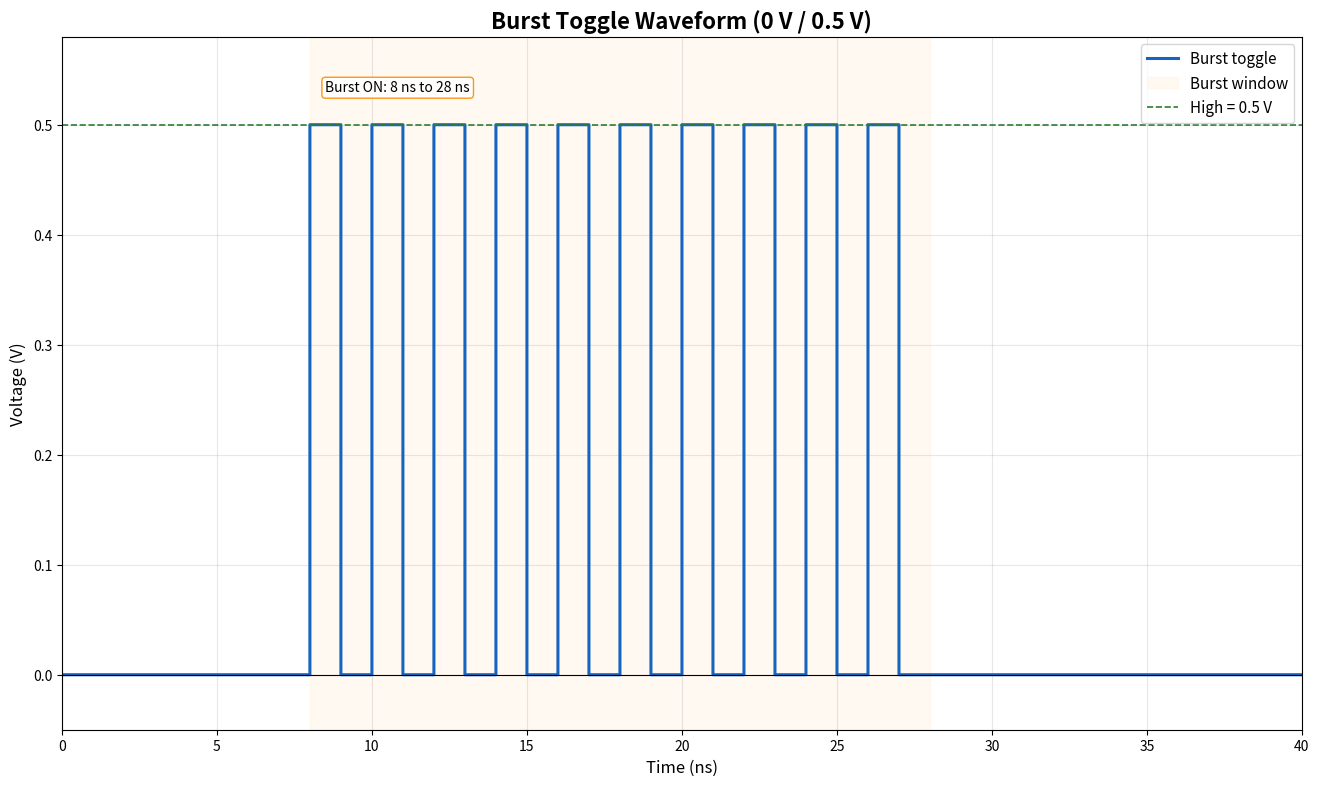

Reproduce this figure in Python. (Note: this script raises an exception after producing the figure.)
from pathlib import Path

import matplotlib.pyplot as plt
import numpy as np


V_HIGH = 0.5
FREQ_HZ = 500e6
T_START_NS = 0.0
T_END_NS = 40.0
BURST_ON_NS = 8.0
BURST_OFF_NS = 28.0
N_POINTS = 8000


def main() -> None:
    t_ns = np.linspace(T_START_NS, T_END_NS, N_POINTS)
    t_s = t_ns * 1e-9

    burst_gate = ((t_ns >= BURST_ON_NS) & (t_ns <= BURST_OFF_NS)).astype(float)
    toggle = (np.sin(2.0 * np.pi * FREQ_HZ * t_s) >= 0.0).astype(float)

    v_out = V_HIGH * burst_gate * toggle

    fig, ax = plt.subplots(figsize=(16, 9))
    ax.plot(t_ns, v_out, drawstyle="steps-post", linewidth=2.2, color="#1565C0", label="Burst toggle")

    ax.axvspan(BURST_ON_NS, BURST_OFF_NS, color="#FFF3E0", alpha=0.45, zorder=0, label="Burst window")
    ax.axhline(0.0, color="black", linewidth=0.8)
    ax.axhline(V_HIGH, color="#2E7D32", linestyle="--", linewidth=1.2, label="High = 0.5 V")

    ax.set_title("Burst Toggle Waveform (0 V / 0.5 V)", fontsize=16, fontweight="bold")
    ax.set_xlabel("Time (ns)", fontsize=12)
    ax.set_ylabel("Voltage (V)", fontsize=12)
    ax.set_xlim(T_START_NS, T_END_NS)
    ax.set_ylim(-0.05, 0.58)
    ax.grid(True, alpha=0.3)
    ax.legend(loc="upper right", fontsize=11)

    ax.text(
        BURST_ON_NS + 0.5,
        0.53,
        f"Burst ON: {BURST_ON_NS:.0f} ns to {BURST_OFF_NS:.0f} ns",
        fontsize=10,
        bbox=dict(boxstyle="round,pad=0.25", facecolor="white", edgecolor="#FB8C00", alpha=0.9),
    )

    out_path = Path(__file__).with_name("burst_toggle.png")
    fig.savefig(out_path, dpi=150)
    plt.close(fig)
    print(f"Saved: {out_path}")


if __name__ == "__main__":
    main()
